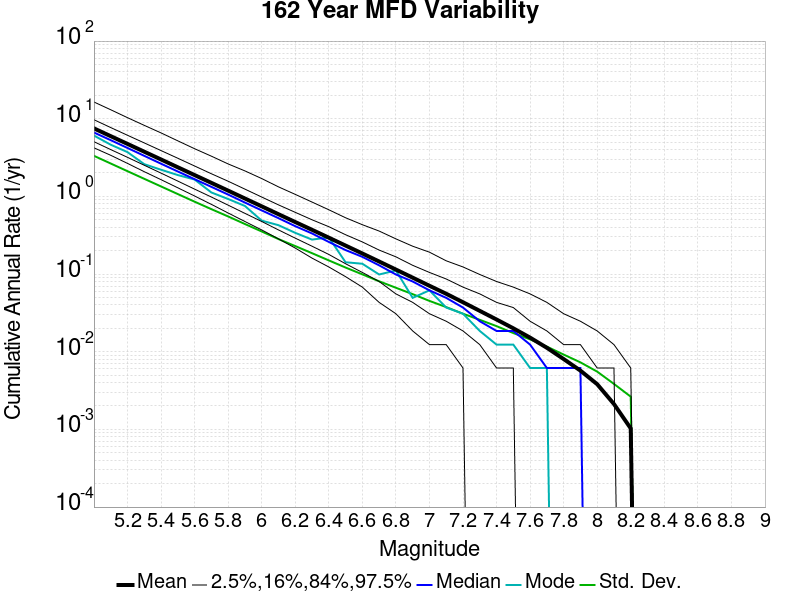

Data behind this chart, as committed beside it:
Magnitude, Mean, Median, Mode, Std. Dev., 2.5 %-ile, 16 %-ile, 84 %-ile, 97.5 %-ile
5.0, 7.51, 6.648, 6.068, 3.329, 4.222, 5.062, 9.71, 16.43
5.1, 5.965, 5.296, 4.63, 2.651, 3.383, 4.006, 7.698, 13.05
5.2, 4.74, 4.204, 3.716, 2.112, 2.66, 3.185, 6.123, 10.32
5.3, 3.762, 3.327, 2.599, 1.684, 2.08, 2.519, 4.883, 8.216
5.4, 2.988, 2.636, 2.204, 1.343, 1.642, 1.994, 3.889, 6.568
5.5, 2.37, 2.093, 1.883, 1.071, 1.29, 1.574, 3.099, 5.191
5.6, 1.882, 1.667, 1.648, 0.855, 1.012, 1.241, 2.463, 4.111
5.7, 1.494, 1.327, 1.123, 0.6852, 0.7901, 0.9815, 1.957, 3.296
5.8, 1.186, 1.056, 0.9259, 0.5517, 0.6111, 0.7716, 1.568, 2.617
5.9, 0.9398, 0.8333, 0.7531, 0.4409, 0.4753, 0.6049, 1.241, 2.13
6.0, 0.7447, 0.6605, 0.4877, 0.3535, 0.3704, 0.4753, 0.9815, 1.698
6.1, 0.5899, 0.5247, 0.4259, 0.2822, 0.284, 0.3704, 0.7778, 1.327
6.2, 0.4677, 0.4136, 0.3395, 0.2294, 0.216, 0.2901, 0.6235, 1.062
6.3, 0.3715, 0.3333, 0.2778, 0.1857, 0.1605, 0.2284, 0.5, 0.8457
6.4, 0.2943, 0.2593, 0.2963, 0.15, 0.1235, 0.179, 0.4074, 0.6728
6.5, 0.2327, 0.2037, 0.142, 0.1213, 0.09259, 0.1358, 0.321, 0.5309
6.6, 0.1841, 0.1667, 0.1358, 0.09914, 0.0679, 0.1049, 0.2593, 0.4321
6.7, 0.1452, 0.1296, 0.09877, 0.08075, 0.04321, 0.08025, 0.2037, 0.358
6.8, 0.1143, 0.09877, 0.1111, 0.06663, 0.03086, 0.05556, 0.1667, 0.284
6.9, 0.08991, 0.08025, 0.04938, 0.05515, 0.01852, 0.04321, 0.1296, 0.2284
7.0, 0.07069, 0.06173, 0.06173, 0.04513, 0.01235, 0.03086, 0.1049, 0.1914
7.1, 0.05574, 0.04938, 0.03704, 0.03756, 0.01235, 0.02469, 0.08642, 0.1481
7.2, 0.04336, 0.03704, 0.03086, 0.03085, 0.006173, 0.01852, 0.0679, 0.1235
7.3, 0.03358, 0.02469, 0.01852, 0.02575, 0.0, 0.01235, 0.05556, 0.09877
7.4, 0.026, 0.01852, 0.01235, 0.02136, 0.0, 0.006173, 0.04321, 0.08025
7.5, 0.02002, 0.01852, 0.01235, 0.0174, 0.0, 0.006173, 0.03704, 0.0679
7.6, 0.01519, 0.01235, 0.006173, 0.01442, 0.0, 0.0, 0.02469, 0.05556
7.7, 0.01124, 0.006173, 0.006173, 0.01164, 0.0, 0.0, 0.01852, 0.04321
7.8, 0.00805, 0.006173, 0.0, 0.009192, 0.0, 0.0, 0.01235, 0.03086
7.9, 0.005714, 0.006173, 0.0, 0.007299, 0.0, 0.0, 0.01235, 0.02469
8.0, 0.003818, 0.0, 0.0, 0.005545, 0.0, 0.0, 0.006173, 0.01852
8.1, 0.002121, 0.0, 0.0, 0.00385, 0.0, 0.0, 0.006173, 0.01235
8.2, 0.001029, 0.0, 0.0, 0.002639, 0.0, 0.0, 0.0, 0.006173
8.3, 0.0, 0.0, 0.0, 0.0, 0.0, 0.0, 0.0, 0.0
8.4, 0.0, 0.0, 0.0, 0.0, 0.0, 0.0, 0.0, 0.0
8.5, 0.0, 0.0, 0.0, 0.0, 0.0, 0.0, 0.0, 0.0
8.6, 0.0, 0.0, 0.0, 0.0, 0.0, 0.0, 0.0, 0.0
8.7, 0.0, 0.0, 0.0, 0.0, 0.0, 0.0, 0.0, 0.0
8.8, 0.0, 0.0, 0.0, 0.0, 0.0, 0.0, 0.0, 0.0
8.9, 0.0, 0.0, 0.0, 0.0, 0.0, 0.0, 0.0, 0.0
9.0, 0.0, 0.0, 0.0, 0.0, 0.0, 0.0, 0.0, 0.0
